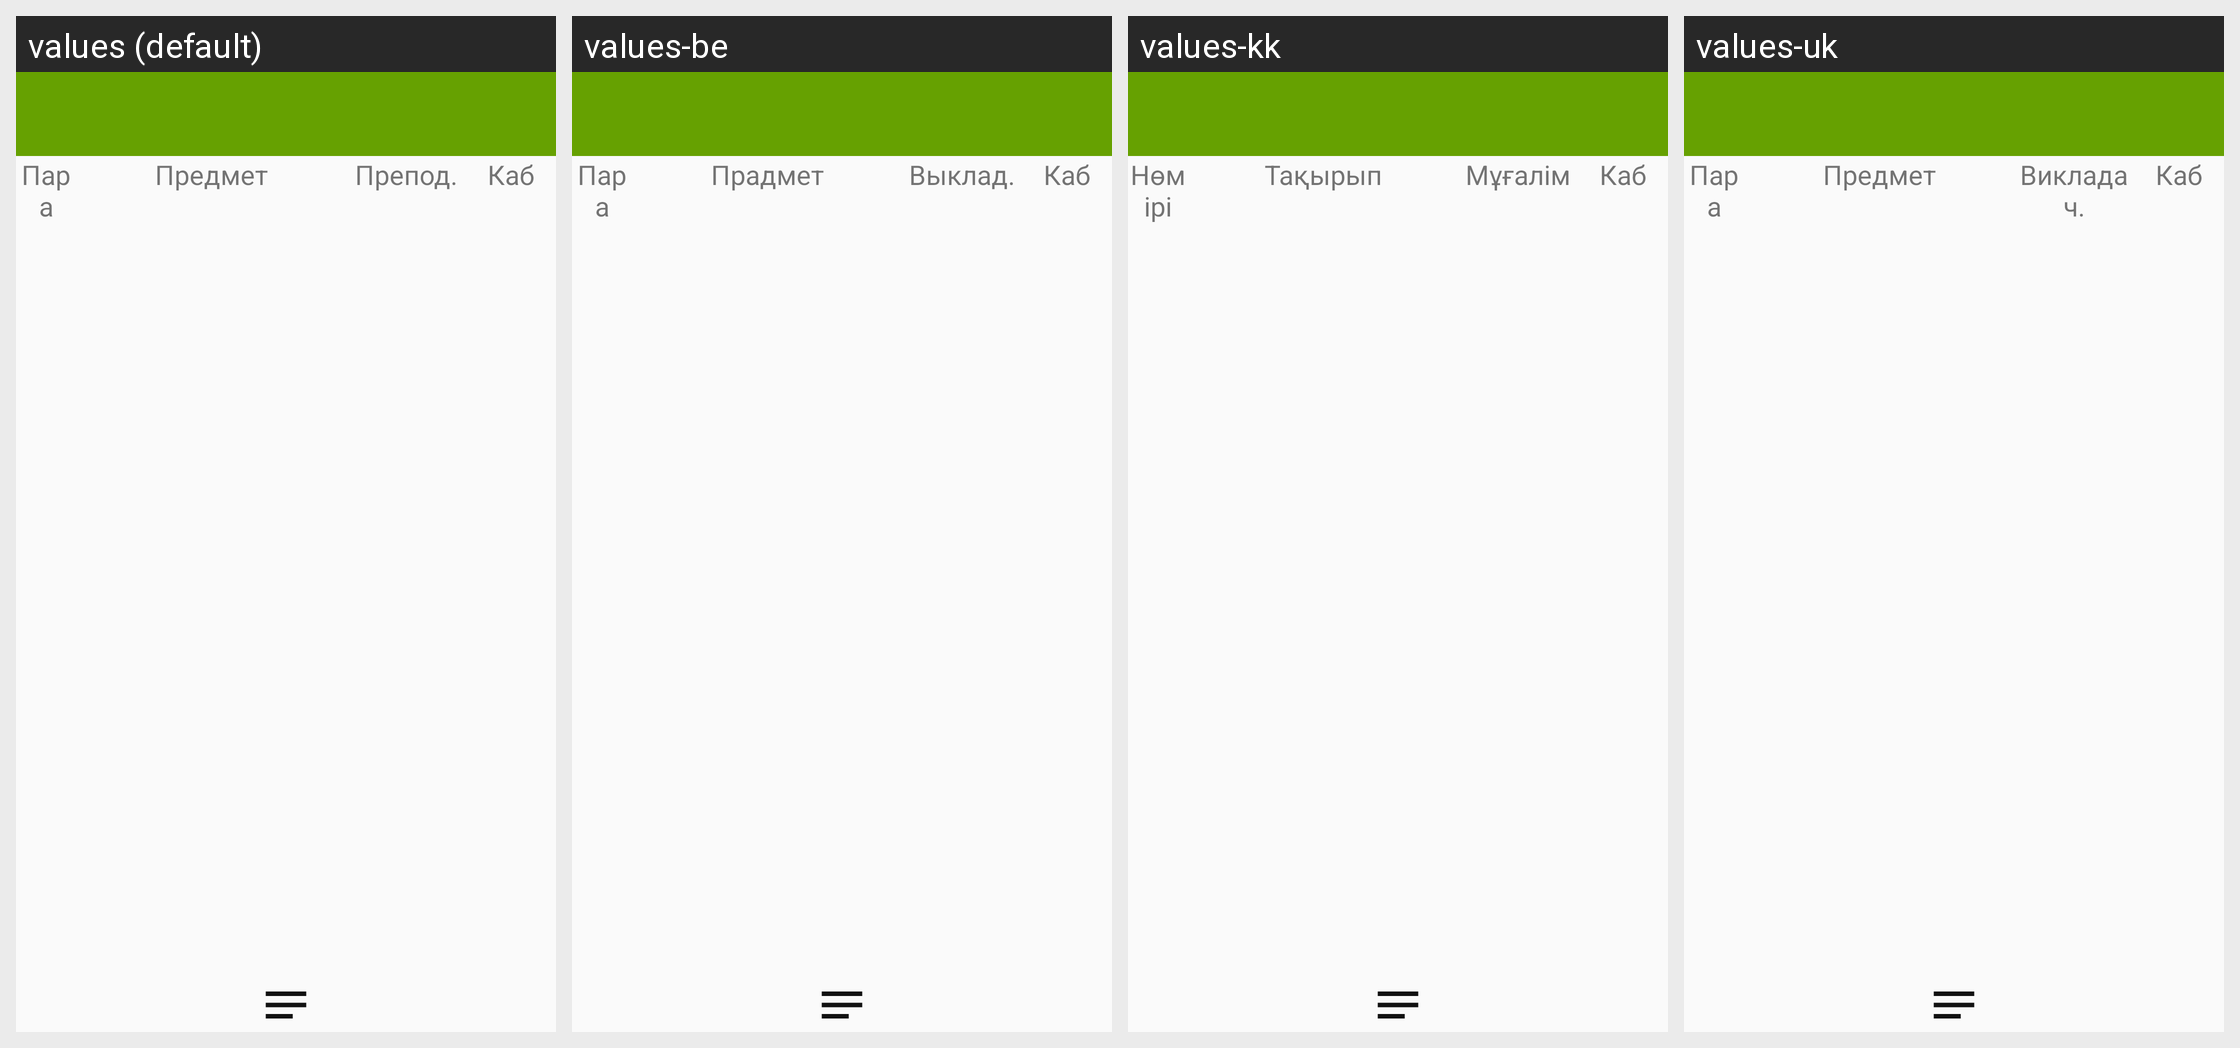

The Android screen above is rendered under several locales of the same app. Produce the string resources it draws, with the default and per-locale values.
Android screen res/layout/activity_schedule_item.xml rendered under 4 locales, left to right: values (default), values-be, values-kk, values-uk. Device: Nexus 5 (rendered at 1080×1920; each locale shown at half size, 540×960, under a caption strip naming it); theme AppTheme.
Other locales in the repository, not shown: values-en.
Strings drawn on this screen, with the default value and each locale's value (text and hints the layout hard-codes, and strings that could not be matched under every locale, appear in the picture but are not listed):

number
  values: Пара
  values-be: Пара
  values-kk: Нөмірі
  values-uk: Пара

subject
  values: Предмет
  values-be: Прадмет
  values-kk: Тақырып
  values-uk: Предмет

teacher
  values: Препод.
  values-be: Выклад.
  values-kk: Мұғалім
  values-uk: Викладач.

room
  values: Каб
  values-be: Каб
  values-kk: Каб
  values-uk: Каб
